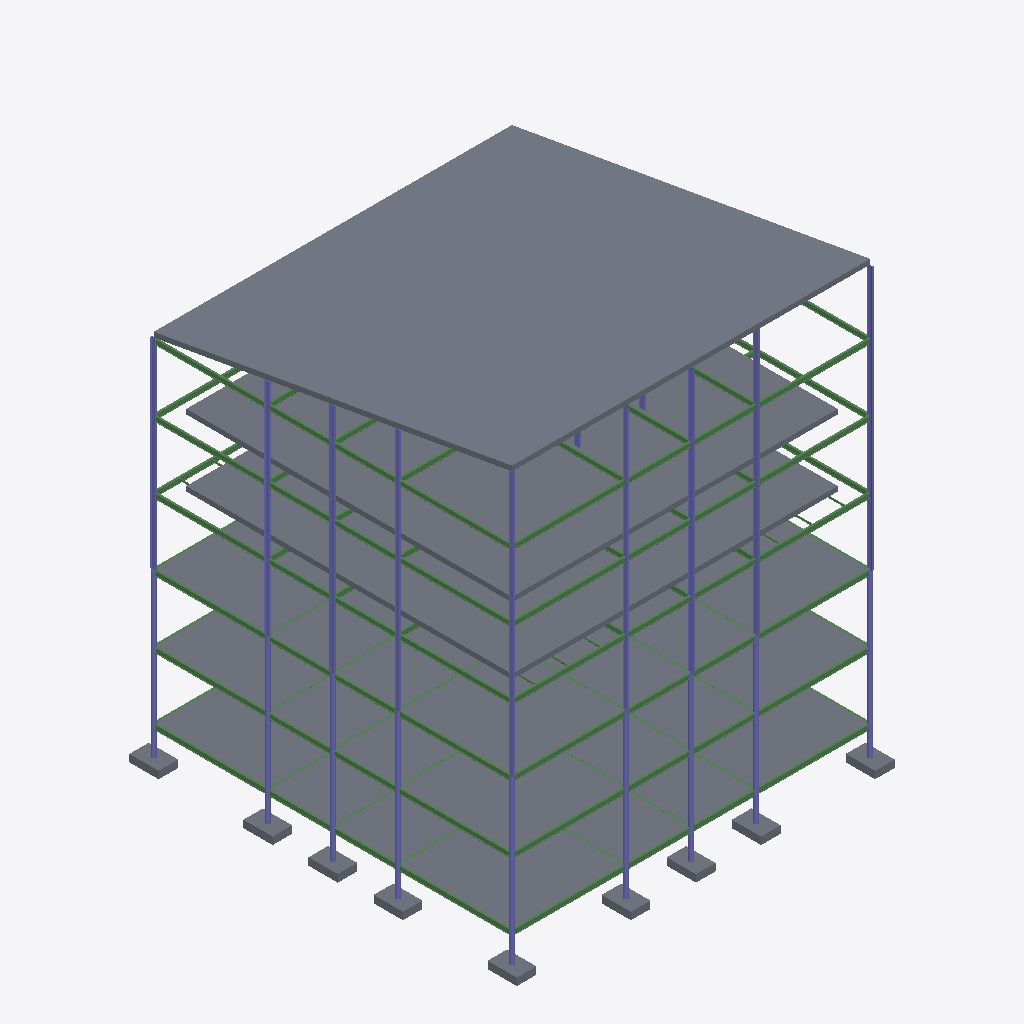
Isometric view of an IFC building model (IFC-SPF (STEP), schema IFC4, length unit millimetre), seen from the south-west, elements coloured by IFC class: 103 beams (green), 47 columns (violet), 15 slabs (grey).
Extent 23.2 m × 23.8 m × 26.9 m (x, y, z). Storeys (7): 00 Fundament at -1.80 m; 01 Poziom wejścia at 0.00 m; 02 Poziom at 4.10 m; 03 Poziom at 8.20 m; 04 Poziom at 12.30 m; 05 Poziom at 16.40 m; 06 Dach at 20.50 m. Elements (414): 252 IfcBeam, 125 IfcColumn, 31 IfcSlab, 4 IfcWall, 1 IfcDoor, 1 IfcStair.

HEADER;
FILE_DESCRIPTION(('ViewDefinition [ReferenceView_V1.2]','ExchangeRequirement [Architecture]'),'2;1');
FILE_NAME('0001','2024-10-21T08:31:24+01:00',(''),(''),'ODA SDAI 22.12','23.0.11.19 - Exporter 23.0.11.19 - Zastępczy Interfejs Użytkownika 23.0.11.19','');
FILE_SCHEMA(('IFC4'));
ENDSEC;
DATA;
#98=IFCPROJECT('32OKqhVdT2VRJ5xMAr_2nr',#20,'0001',$,$,'Nazwa projektu','Stan projektu',(#93),#90);
#130=IFCSITE('32OKqhVdT2VRJ5xMAr_2nt',#20,'Default',$,$,#129,$,$,.ELEMENT.,$,$,$,$,$);
#100=IFCBUILDING('32OKqhVdT2VRJ5xMAr_2nq',#20,'',$,$,#16,$,'',.ELEMENT.,$,$,$);
#104=IFCBUILDINGSTOREY('1u8ZIePHL6Zv8$BoC$fGiK',#20,'00 Fundament',$,'Poziom:8 mm - początek',#103,$,'00 Fundament',.ELEMENT.,-1800.0000000000007);
#107=IFCBUILDINGSTOREY('3Zu5Bv0LOHrPC10026FoQQ',#20,'01 Poziom wejścia',$,'Poziom:8 mm - początek',#106,$,'01 Poziom wejścia',.ELEMENT.,0.0);
#111=IFCBUILDINGSTOREY('15Z0v90RiHrPC20026FoKR',#20,'02 Poziom',$,'Poziom:8 mm - początek',#110,$,'02 Poziom',.ELEMENT.,4100.0);
#115=IFCBUILDINGSTOREY('1u8ZIePHL6Zv8$BoC$fGfK',#20,'03 Poziom',$,'Poziom:8 mm - początek',#114,$,'03 Poziom',.ELEMENT.,8200.0);
#119=IFCBUILDINGSTOREY('1u8ZIePHL6Zv8$BoC$fGm_',#20,'04 Poziom',$,'Poziom:8 mm - początek',#118,$,'04 Poziom',.ELEMENT.,12299.999999999998);
#123=IFCBUILDINGSTOREY('1u8ZIePHL6Zv8$BoC$fGz9',#20,'05 Poziom',$,'Poziom:8 mm - początek',#122,$,'05 Poziom',.ELEMENT.,16400.0);
#127=IFCBUILDINGSTOREY('1u8ZIePHL6Zv8$BoC$fG$j',#20,'06 Dach',$,'Poziom:8 mm - początek',#126,$,'06 Dach',.ELEMENT.,20499.999999999996);
#10838=IFCSLAB('055WOPNcfAp8OU5uz_754q',#20,'Strop:Ogólne 300 mm:346475',$,'Strop:Ogólne 300 mm',#10812,#10837,'346475',.FLOOR.);
#10792=IFCSLAB('055WOPNcfAp8OU5uz_754z',#20,'Strop:Ogólne 300 mm:346466',$,'Strop:Ogólne 300 mm',#10779,#10791,'346466',.FLOOR.);
#10659=IFCSLAB('055WOPNcfAp8OU5uz_753L',#20,'Strop:Ogólne 300 mm:346250',$,'Strop:Ogólne 300 mm',#10643,#10658,'346250',.FLOOR.);
#10700=IFCSLAB('055WOPNcfAp8OU5uz_752V',#20,'Strop:Ogólne 300 mm:346304',$,'Strop:Ogólne 300 mm',#10682,#10699,'346304',.FLOOR.);
#10732=IFCSLAB('055WOPNcfAp8OU5uz_752M',#20,'Strop:Ogólne 300 mm:346313',$,'Strop:Ogólne 300 mm',#10714,#10731,'346313',.FLOOR.);
#10759=IFCSLAB('055WOPNcfAp8OU5uz_752_',#20,'Strop:Ogólne 300 mm:346337',$,'Strop:Ogólne 300 mm',#10746,#10758,'346337',.FLOOR.);
#3043=IFCCOLUMN('3XDUxkemvFtOoXkMvlfkAj',#20,'Słup IN:IN300:344998',$,'Słup IN:IN300',#3042,#3039,'344998',.COLUMN.);
#3113=IFCCOLUMN('3XDUxkemvFtOoXkMvlfkAZ',#20,'Słup IN:IN300:345000',$,'Słup IN:IN300',#3112,#3109,'345000',.COLUMN.);
#3078=IFCCOLUMN('3XDUxkemvFtOoXkMvlfkAi',#20,'Słup IN:IN300:344999',$,'Słup IN:IN300',#3077,#3074,'344999',.COLUMN.);
#9691=IFCSLAB('31q4j6XKHAGPXeTS96aRaw',#20,'Prostokąt-Podstawy_M:1800 x 1200 x 450mm:346019',$,'Prostokąt-Podstawy_M:1800 x 1200 x 450mm',#9681,#9690,'346019',.BASESLAB.);
#10201=IFCSLAB('31q4j6XKHAGPXeTS96aRaj',#20,'Prostokąt-Podstawy_M:1800 x 1200 x 450mm:346036',$,'Prostokąt-Podstawy_M:1800 x 1200 x 450mm',#10191,#10200,'346036',.BASESLAB.);
#9841=IFCSLAB('31q4j6XKHAGPXeTS96aRan',#20,'Prostokąt-Podstawy_M:1800 x 1200 x 450mm:346024',$,'Prostokąt-Podstawy_M:1800 x 1200 x 450mm',#9831,#9840,'346024',.BASESLAB.);
#9991=IFCSLAB('31q4j6XKHAGPXeTS96aRaq',#20,'Prostokąt-Podstawy_M:1800 x 1200 x 450mm:346029',$,'Prostokąt-Podstawy_M:1800 x 1200 x 450mm',#9981,#9990,'346029',.BASESLAB.);
#10171=IFCSLAB('31q4j6XKHAGPXeTS96aRag',#20,'Prostokąt-Podstawy_M:1800 x 1200 x 450mm:346035',$,'Prostokąt-Podstawy_M:1800 x 1200 x 450mm',#10161,#10170,'346035',.BASESLAB.);
#10231=IFCSLAB('31q4j6XKHAGPXeTS96aRai',#20,'Prostokąt-Podstawy_M:1800 x 1200 x 450mm:346037',$,'Prostokąt-Podstawy_M:1800 x 1200 x 450mm',#10221,#10230,'346037',.BASESLAB.);
#10141=IFCSLAB('31q4j6XKHAGPXeTS96aRah',#20,'Prostokąt-Podstawy_M:1800 x 1200 x 450mm:346034',$,'Prostokąt-Podstawy_M:1800 x 1200 x 450mm',#10131,#10140,'346034',.BASESLAB.);
#10261=IFCSLAB('31q4j6XKHAGPXeTS96aRal',#20,'Prostokąt-Podstawy_M:1800 x 1200 x 450mm:346038',$,'Prostokąt-Podstawy_M:1800 x 1200 x 450mm',#10251,#10260,'346038',.BASESLAB.);
#10291=IFCSLAB('31q4j6XKHAGPXeTS96aRak',#20,'Prostokąt-Podstawy_M:1800 x 1200 x 450mm:346039',$,'Prostokąt-Podstawy_M:1800 x 1200 x 450mm',#10281,#10290,'346039',.BASESLAB.);
#3183=IFCCOLUMN('3XDUxkemvFtOoXkMvlfkAX',#20,'Słup IN:IN300:345002',$,'Słup IN:IN300',#3182,#3179,'345002',.COLUMN.);
#3148=IFCCOLUMN('3XDUxkemvFtOoXkMvlfkAY',#20,'Słup IN:IN300:345001',$,'Słup IN:IN300',#3147,#3144,'345001',.COLUMN.);
#6866=IFCBEAM('2fV1rm6Tf7b88rfbLA3FZo',#20,'IN:IN300:345442',$,'IN:IN300',#6865,#6862,'345442',.BEAM.);
#8965=IFCBEAM('2fV1rm6Tf7b88rfbLA3FWe',#20,'IN:IN300:345528',$,'IN:IN300',#8964,#8961,'345528',.BEAM.);
#7925=IFCBEAM('2fV1rm6Tf7b88rfbLA3FWV',#20,'IN:IN300:345487',$,'IN:IN300',#7924,#7921,'345487',.BEAM.);
#8003=IFCBEAM('2fV1rm6Tf7b88rfbLA3FW2',#20,'IN:IN300:345490',$,'IN:IN300',#8002,#7999,'345490',.BEAM.);
#9043=IFCBEAM('2fV1rm6Tf7b88rfbLA3FWh',#20,'IN:IN300:345531',$,'IN:IN300',#9042,#9039,'345531',.BEAM.);
#3225=IFCBEAM('0Gi7yG0wDFFO2e6YpalzON',#20,'IN:IN300:345074',$,'IN:IN300',#3224,#3221,'345074',.BEAM.);
#3689=IFCBEAM('0Gi7yG0wDFFO2e6Ypalz7F',#20,'IN:IN300:345130',$,'IN:IN300',#3688,#3685,'345130',.BEAM.);
#6944=IFCBEAM('2fV1rm6Tf7b88rfbLA3FZr',#20,'IN:IN300:345445',$,'IN:IN300',#6943,#6940,'345445',.BEAM.);
#3767=IFCBEAM('0Gi7yG0wDFFO2e6Ypalz78',#20,'IN:IN300:345133',$,'IN:IN300',#3766,#3763,'345133',.BEAM.);
#4209=IFCBEAM('0Gi7yG0wDFFO2e6Ypalz7R',#20,'IN:IN300:345150',$,'IN:IN300',#4208,#4205,'345150',.BEAM.);
#4807=IFCBEAM('2fV1rm6Tf7b88rfbLA3FY2',#20,'IN:IN300:345362',$,'IN:IN300',#4806,#4803,'345362',.BEAM.);
#5249=IFCBEAM('2fV1rm6Tf7b88rfbLA3FYp',#20,'IN:IN300:345379',$,'IN:IN300',#5248,#5245,'345379',.BEAM.);
#5327=IFCBEAM('2fV1rm6Tf7b88rfbLA3FYu',#20,'IN:IN300:345384',$,'IN:IN300',#5326,#5323,'345384',.BEAM.);
#5769=IFCBEAM('2fV1rm6Tf7b88rfbLA3FYf',#20,'IN:IN300:345401',$,'IN:IN300',#5768,#5765,'345401',.BEAM.);
#4287=IFCBEAM('2fV1rm6Tf7b88rfbLA3Fbk',#20,'IN:IN300:345342',$,'IN:IN300',#4286,#4283,'345342',.BEAM.);
#4729=IFCBEAM('2fV1rm6Tf7b88rfbLA3FYV',#20,'IN:IN300:345359',$,'IN:IN300',#4728,#4725,'345359',.BEAM.);
#5847=IFCBEAM('2fV1rm6Tf7b88rfbLA3FYi',#20,'IN:IN300:345404',$,'IN:IN300',#5846,#5843,'345404',.BEAM.);
#6289=IFCBEAM('2fV1rm6Tf7b88rfbLA3FZT',#20,'IN:IN300:345421',$,'IN:IN300',#6288,#6285,'345421',.BEAM.);
#8523=IFCBEAM('2fV1rm6Tf7b88rfbLA3FWt',#20,'IN:IN300:345511',$,'IN:IN300',#8522,#8519,'345511',.BEAM.);
#6385=IFCBEAM('2fV1rm6Tf7b88rfbLA3FZ1',#20,'IN:IN300:345425',$,'IN:IN300',#6384,#6381,'345425',.BEAM.);
#7483=IFCBEAM('2fV1rm6Tf7b88rfbLA3FZk',#20,'IN:IN300:345470',$,'IN:IN300',#7482,#7479,'345470',.BEAM.);
#8445=IFCBEAM('2fV1rm6Tf7b88rfbLA3FWp',#20,'IN:IN300:345507',$,'IN:IN300',#8444,#8441,'345507',.BEAM.);
#7405=IFCBEAM('2fV1rm6Tf7b88rfbLA3FZc',#20,'IN:IN300:345462',$,'IN:IN300',#7404,#7401,'345462',.BEAM.);
#9485=IFCBEAM('2fV1rm6Tf7b88rfbLA3FXS',#20,'IN:IN300:345548',$,'IN:IN300',#9484,#9481,'345548',.BEAM.);
#8107=IFCBEAM('2fV1rm6Tf7b88rfbLA3FW6',#20,'IN:IN300:345494',$,'IN:IN300',#8106,#8103,'345494',.BEAM.);
#2833=IFCCOLUMN('3XDUxkemvFtOoXkMvlfkAh',#20,'Słup IN:IN300:344992',$,'Słup IN:IN300',#2832,#2829,'344992',.COLUMN.);
#3008=IFCCOLUMN('3XDUxkemvFtOoXkMvlfkAk',#20,'Słup IN:IN300:344997',$,'Słup IN:IN300',#3007,#3004,'344997',.COLUMN.);
#2658=IFCCOLUMN('3XDUxkemvFtOoXkMvlfkAG',#20,'Słup IN:IN300:344987',$,'Słup IN:IN300',#2657,#2654,'344987',.COLUMN.);
#679=IFCCOLUMN('3XDUxkemvFtOoXkMvlffvt',#20,'Słup RO (EN 10210-2):RO273x25:343932',$,'Słup RO (EN 10210-2):RO273x25',#678,#675,'343932',.COLUMN.);
#364=IFCCOLUMN('3XDUxkemvFtOoXkMvlffvc',#20,'Słup RO (EN 10210-2):RO273x25:343917',$,'Słup RO (EN 10210-2):RO273x25',#363,#360,'343917',.COLUMN.);
#469=IFCCOLUMN('3XDUxkemvFtOoXkMvlffvv',#20,'Słup RO (EN 10210-2):RO273x25:343922',$,'Słup RO (EN 10210-2):RO273x25',#468,#465,'343922',.COLUMN.);
#574=IFCCOLUMN('3XDUxkemvFtOoXkMvlffvy',#20,'Słup RO (EN 10210-2):RO273x25:343927',$,'Słup RO (EN 10210-2):RO273x25',#573,#570,'343927',.COLUMN.);
#616=IFCCOLUMN('3XDUxkemvFtOoXkMvlffvo',#20,'Słup RO (EN 10210-2):RO273x25:343929',$,'Słup RO (EN 10210-2):RO273x25',#615,#612,'343929',.COLUMN.);
#637=IFCCOLUMN('3XDUxkemvFtOoXkMvlffvn',#20,'Słup RO (EN 10210-2):RO273x25:343930',$,'Słup RO (EN 10210-2):RO273x25',#636,#633,'343930',.COLUMN.);
#658=IFCCOLUMN('3XDUxkemvFtOoXkMvlffvm',#20,'Słup RO (EN 10210-2):RO273x25:343931',$,'Słup RO (EN 10210-2):RO273x25',#657,#654,'343931',.COLUMN.);
#259=IFCCOLUMN('3XDUxkemvFtOoXkMvlffvZ',#20,'Słup RO (EN 10210-2):RO273x25:343912',$,'Słup RO (EN 10210-2):RO273x25',#258,#255,'343912',.COLUMN.);
#595=IFCCOLUMN('3XDUxkemvFtOoXkMvlffvp',#20,'Słup RO (EN 10210-2):RO273x25:343928',$,'Słup RO (EN 10210-2):RO273x25',#594,#591,'343928',.COLUMN.);
#7067=IFCBEAM('2fV1rm6Tf7b88rfbLA3FZv',#20,'IN:IN300:345449',$,'IN:IN300',#7066,#7063,'345449',.BEAM.);
#7509=IFCBEAM('2fV1rm6Tf7b88rfbLA3FZl',#20,'IN:IN300:345471',$,'IN:IN300',#7508,#7505,'345471',.BEAM.);
#6430=IFCBEAM('2fV1rm6Tf7b88rfbLA3FZ2',#20,'IN:IN300:345426',$,'IN:IN300',#6429,#6426,'345426',.BEAM.);
#1350=IFCCOLUMN('3XDUxkemvFtOoXkMvlfk9N',#20,'Słup IN:IN300:344924',$,'Słup IN:IN300',#1349,#1346,'344924',.COLUMN.);
#1560=IFCCOLUMN('3XDUxkemvFtOoXkMvlfk9j',#20,'Słup IN:IN300:344934',$,'Słup IN:IN300',#1559,#1556,'344934',.COLUMN.);
#1889=IFCCOLUMN('3XDUxkemvFtOoXkMvlfk9o',#20,'Słup IN:IN300:344953',$,'Słup IN:IN300',#1888,#1885,'344953',.COLUMN.);
#2483=IFCCOLUMN('3XDUxkemvFtOoXkMvlfkAT',#20,'Słup IN:IN300:344982',$,'Słup IN:IN300',#2482,#2479,'344982',.COLUMN.);
#2099=IFCCOLUMN('3XDUxkemvFtOoXkMvlfkA8',#20,'Słup IN:IN300:344963',$,'Słup IN:IN300',#2098,#2095,'344963',.COLUMN.);
#1455=IFCCOLUMN('3XDUxkemvFtOoXkMvlfk9g',#20,'Słup IN:IN300:344929',$,'Słup IN:IN300',#1454,#1451,'344929',.COLUMN.);
#1994=IFCCOLUMN('3XDUxkemvFtOoXkMvlfk9r',#20,'Słup IN:IN300:344958',$,'Słup IN:IN300',#1993,#1990,'344958',.COLUMN.);
#1686=IFCCOLUMN('3XDUxkemvFtOoXkMvlfk9d',#20,'Słup IN:IN300:344940',$,'Słup IN:IN300',#1685,#1682,'344940',.COLUMN.);
#1707=IFCCOLUMN('3XDUxkemvFtOoXkMvlfk9c',#20,'Słup IN:IN300:344941',$,'Słup IN:IN300',#1706,#1703,'344941',.COLUMN.);
#2225=IFCCOLUMN('3XDUxkemvFtOoXkMvlfkA2',#20,'Słup IN:IN300:344969',$,'Słup IN:IN300',#2224,#2221,'344969',.COLUMN.);
#1728=IFCCOLUMN('3XDUxkemvFtOoXkMvlfk9b',#20,'Słup IN:IN300:344942',$,'Słup IN:IN300',#1727,#1724,'344942',.COLUMN.);
#2246=IFCCOLUMN('3XDUxkemvFtOoXkMvlfkA1',#20,'Słup IN:IN300:344970',$,'Słup IN:IN300',#2245,#2242,'344970',.COLUMN.);
#2267=IFCCOLUMN('3XDUxkemvFtOoXkMvlfkA0',#20,'Słup IN:IN300:344971',$,'Słup IN:IN300',#2266,#2263,'344971',.COLUMN.);
#6892=IFCBEAM('2fV1rm6Tf7b88rfbLA3FZp',#20,'IN:IN300:345443',$,'IN:IN300',#6891,#6888,'345443',.BEAM.);
#7951=IFCBEAM('2fV1rm6Tf7b88rfbLA3FW0',#20,'IN:IN300:345488',$,'IN:IN300',#7950,#7947,'345488',.BEAM.);
#8991=IFCBEAM('2fV1rm6Tf7b88rfbLA3FWf',#20,'IN:IN300:345529',$,'IN:IN300',#8990,#8987,'345529',.BEAM.);
#9147=IFCBEAM('2fV1rm6Tf7b88rfbLA3FWl',#20,'IN:IN300:345535',$,'IN:IN300',#9146,#9143,'345535',.BEAM.);
#9459=IFCBEAM('2fV1rm6Tf7b88rfbLA3FXR',#20,'IN:IN300:345547',$,'IN:IN300',#9458,#9455,'345547',.BEAM.);
#4755=IFCBEAM('2fV1rm6Tf7b88rfbLA3FY0',#20,'IN:IN300:345360',$,'IN:IN300',#4754,#4751,'345360',.BEAM.);
#4781=IFCBEAM('2fV1rm6Tf7b88rfbLA3FY1',#20,'IN:IN300:345361',$,'IN:IN300',#4780,#4777,'345361',.BEAM.);
#5275=IFCBEAM('2fV1rm6Tf7b88rfbLA3FYq',#20,'IN:IN300:345380',$,'IN:IN300',#5274,#5271,'345380',.BEAM.);
#5301=IFCBEAM('2fV1rm6Tf7b88rfbLA3FYr',#20,'IN:IN300:345381',$,'IN:IN300',#5300,#5297,'345381',.BEAM.);
#6918=IFCBEAM('2fV1rm6Tf7b88rfbLA3FZq',#20,'IN:IN300:345444',$,'IN:IN300',#6917,#6914,'345444',.BEAM.);
#7977=IFCBEAM('2fV1rm6Tf7b88rfbLA3FW1',#20,'IN:IN300:345489',$,'IN:IN300',#7976,#7973,'345489',.BEAM.);
#9017=IFCBEAM('2fV1rm6Tf7b88rfbLA3FWg',#20,'IN:IN300:345530',$,'IN:IN300',#9016,#9013,'345530',.BEAM.);
#3715=IFCBEAM('0Gi7yG0wDFFO2e6Ypalz7E',#20,'IN:IN300:345131',$,'IN:IN300',#3714,#3711,'345131',.BEAM.);
#3741=IFCBEAM('0Gi7yG0wDFFO2e6Ypalz79',#20,'IN:IN300:345132',$,'IN:IN300',#3740,#3737,'345132',.BEAM.);
#4235=IFCBEAM('0Gi7yG0wDFFO2e6Ypalz7Q',#20,'IN:IN300:345151',$,'IN:IN300',#4234,#4231,'345151',.BEAM.);
#4261=IFCBEAM('0Gi7yG0wDFFO2e6Ypalz6b',#20,'IN:IN300:345152',$,'IN:IN300',#4260,#4257,'345152',.BEAM.);
#5795=IFCBEAM('2fV1rm6Tf7b88rfbLA3FYg',#20,'IN:IN300:345402',$,'IN:IN300',#5794,#5791,'345402',.BEAM.);
#6341=IFCBEAM('2fV1rm6Tf7b88rfbLA3FZV',#20,'IN:IN300:345423',$,'IN:IN300',#6340,#6337,'345423',.BEAM.);
#8497=IFCBEAM('2fV1rm6Tf7b88rfbLA3FWr',#20,'IN:IN300:345509',$,'IN:IN300',#8496,#8493,'345509',.BEAM.);
#9537=IFCBEAM('2fV1rm6Tf7b88rfbLA3FXU',#20,'IN:IN300:345550',$,'IN:IN300',#9536,#9533,'345550',.BEAM.);
#6315=IFCBEAM('2fV1rm6Tf7b88rfbLA3FZU',#20,'IN:IN300:345422',$,'IN:IN300',#6314,#6311,'345422',.BEAM.);
#7457=IFCBEAM('2fV1rm6Tf7b88rfbLA3FZe',#20,'IN:IN300:345464',$,'IN:IN300',#7456,#7453,'345464',.BEAM.);
#5821=IFCBEAM('2fV1rm6Tf7b88rfbLA3FYh',#20,'IN:IN300:345403',$,'IN:IN300',#5820,#5817,'345403',.BEAM.);
#9511=IFCBEAM('2fV1rm6Tf7b88rfbLA3FXT',#20,'IN:IN300:345549',$,'IN:IN300',#9510,#9507,'345549',.BEAM.);
#7431=IFCBEAM('2fV1rm6Tf7b88rfbLA3FZd',#20,'IN:IN300:345463',$,'IN:IN300',#7430,#7427,'345463',.BEAM.);
#8471=IFCBEAM('2fV1rm6Tf7b88rfbLA3FWq',#20,'IN:IN300:345508',$,'IN:IN300',#8470,#8467,'345508',.BEAM.);
#9355=IFCBEAM('2fV1rm6Tf7b88rfbLA3FXN',#20,'IN:IN300:345543',$,'IN:IN300',#9354,#9351,'345543',.BEAM.);
#1230=IFCCOLUMN('3XDUxkemvFtOoXkMvlfk9O',#20,'Słup RO (EN 10210-2):RO273x25:344915',$,'Słup RO (EN 10210-2):RO273x25',#1229,#1226,'344915',.COLUMN.);
#9251=IFCBEAM('2fV1rm6Tf7b88rfbLA3FXJ',#20,'IN:IN300:345539',$,'IN:IN300',#9250,#9247,'345539',.BEAM.);
#1770=IFCCOLUMN('3XDUxkemvFtOoXkMvlfk9x',#20,'Słup IN:IN300:344944',$,'Słup IN:IN300',#1769,#1766,'344944',.COLUMN.);
#2309=IFCCOLUMN('3XDUxkemvFtOoXkMvlfkA6',#20,'Słup IN:IN300:344973',$,'Słup IN:IN300',#2308,#2305,'344973',.COLUMN.);
#810=IFCCOLUMN('3XDUxkemvFtOoXkMvlfk8q',#20,'Słup RO (EN 10210-2):RO273x25:344895',$,'Słup RO (EN 10210-2):RO273x25',#809,#806,'344895',.COLUMN.);
#2204=IFCCOLUMN('3XDUxkemvFtOoXkMvlfkA3',#20,'Słup IN:IN300:344968',$,'Słup IN:IN300',#2203,#2200,'344968',.COLUMN.);
#1665=IFCCOLUMN('3XDUxkemvFtOoXkMvlfk9W',#20,'Słup IN:IN300:344939',$,'Słup IN:IN300',#1664,#1661,'344939',.COLUMN.);
#1125=IFCCOLUMN('3XDUxkemvFtOoXkMvlfk95',#20,'Słup RO (EN 10210-2):RO273x25:344910',$,'Słup RO (EN 10210-2):RO273x25',#1124,#1121,'344910',.COLUMN.);
#1146=IFCCOLUMN('3XDUxkemvFtOoXkMvlfk94',#20,'Słup RO (EN 10210-2):RO273x25:344911',$,'Słup RO (EN 10210-2):RO273x25',#1145,#1142,'344911',.COLUMN.);
#1020=IFCCOLUMN('3XDUxkemvFtOoXkMvlfk92',#20,'Słup RO (EN 10210-2):RO273x25:344905',$,'Słup RO (EN 10210-2):RO273x25',#1019,#1016,'344905',.COLUMN.);
#1209=IFCCOLUMN('3XDUxkemvFtOoXkMvlfk9P',#20,'Słup RO (EN 10210-2):RO273x25:344914',$,'Słup RO (EN 10210-2):RO273x25',#1208,#1205,'344914',.COLUMN.);
#915=IFCCOLUMN('3XDUxkemvFtOoXkMvlfk9F',#20,'Słup RO (EN 10210-2):RO273x25:344900',$,'Słup RO (EN 10210-2):RO273x25',#914,#911,'344900',.COLUMN.);
#1188=IFCCOLUMN('3XDUxkemvFtOoXkMvlfk9Q',#20,'Słup RO (EN 10210-2):RO273x25:344913',$,'Słup RO (EN 10210-2):RO273x25',#1187,#1184,'344913',.COLUMN.);
#1167=IFCCOLUMN('3XDUxkemvFtOoXkMvlfk9R',#20,'Słup RO (EN 10210-2):RO273x25:344912',$,'Słup RO (EN 10210-2):RO273x25',#1166,#1163,'344912',.COLUMN.);
#2288=IFCCOLUMN('3XDUxkemvFtOoXkMvlfkA7',#20,'Słup IN:IN300:344972',$,'Słup IN:IN300',#2287,#2284,'344972',.COLUMN.);
#1749=IFCCOLUMN('3XDUxkemvFtOoXkMvlfk9a',#20,'Słup IN:IN300:344943',$,'Słup IN:IN300',#1748,#1745,'344943',.COLUMN.);
#8861=IFCBEAM('2fV1rm6Tf7b88rfbLA3FWa',#20,'IN:IN300:345524',$,'IN:IN300',#8860,#8857,'345524',.BEAM.);
#8757=IFCBEAM('2fV1rm6Tf7b88rfbLA3FWW',#20,'IN:IN300:345520',$,'IN:IN300',#8756,#8753,'345520',.BEAM.);
#8653=IFCBEAM('2fV1rm6Tf7b88rfbLA3FWy',#20,'IN:IN300:345516',$,'IN:IN300',#8652,#8649,'345516',.BEAM.);
#5353=IFCBEAM('2fV1rm6Tf7b88rfbLA3FYv',#20,'IN:IN300:345385',$,'IN:IN300',#5352,#5349,'345385',.BEAM.);
#5665=IFCBEAM('2fV1rm6Tf7b88rfbLA3FYb',#20,'IN:IN300:345397',$,'IN:IN300',#5664,#5661,'345397',.BEAM.);
#5951=IFCBEAM('2fV1rm6Tf7b88rfbLA3FZG',#20,'IN:IN300:345408',$,'IN:IN300',#5950,#5947,'345408',.BEAM.);
#6263=IFCBEAM('2fV1rm6Tf7b88rfbLA3FZS',#20,'IN:IN300:345420',$,'IN:IN300',#6262,#6259,'345420',.BEAM.);
#3377=IFCBEAM('0Gi7yG0wDFFO2e6Ypalz7x',#20,'IN:IN300:345118',$,'IN:IN300',#3376,#3373,'345118',.BEAM.);
#3975=IFCBEAM('0Gi7yG0wDFFO2e6Ypalz7G',#20,'IN:IN300:345141',$,'IN:IN300',#3974,#3971,'345141',.BEAM.);
#4417=IFCBEAM('2fV1rm6Tf7b88rfbLA3FYJ',#20,'IN:IN300:345347',$,'IN:IN300',#4416,#4413,'345347',.BEAM.);
#4521=IFCBEAM('2fV1rm6Tf7b88rfbLA3FYN',#20,'IN:IN300:345351',$,'IN:IN300',#4520,#4517,'345351',.BEAM.);
#4625=IFCBEAM('2fV1rm6Tf7b88rfbLA3FYR',#20,'IN:IN300:345355',$,'IN:IN300',#4624,#4621,'345355',.BEAM.);
#5015=IFCBEAM('2fV1rm6Tf7b88rfbLA3FYA',#20,'IN:IN300:345370',$,'IN:IN300',#5014,#5011,'345370',.BEAM.);
#5119=IFCBEAM('2fV1rm6Tf7b88rfbLA3FYE',#20,'IN:IN300:345374',$,'IN:IN300',#5118,#5115,'345374',.BEAM.);
#5223=IFCBEAM('2fV1rm6Tf7b88rfbLA3FYo',#20,'IN:IN300:345378',$,'IN:IN300',#5222,#5219,'345378',.BEAM.);
#5457=IFCBEAM('2fV1rm6Tf7b88rfbLA3FYz',#20,'IN:IN300:345389',$,'IN:IN300',#5456,#5453,'345389',.BEAM.);
#6055=IFCBEAM('2fV1rm6Tf7b88rfbLA3FZK',#20,'IN:IN300:345412',$,'IN:IN300',#6054,#6051,'345412',.BEAM.);
#3254=IFCBEAM('0Gi7yG0wDFFO2e6Ypalz7z',#20,'IN:IN300:345112',$,'IN:IN300',#3253,#3250,'345112',.BEAM.);
#3481=IFCBEAM('0Gi7yG0wDFFO2e6Ypalz77',#20,'IN:IN300:345122',$,'IN:IN300',#3480,#3477,'345122',.BEAM.);
#3871=IFCBEAM('0Gi7yG0wDFFO2e6Ypalz7K',#20,'IN:IN300:345137',$,'IN:IN300',#3870,#3867,'345137',.BEAM.);
#4079=IFCBEAM('0Gi7yG0wDFFO2e6Ypalz7S',#20,'IN:IN300:345145',$,'IN:IN300',#4078,#4075,'345145',.BEAM.);
#5561=IFCBEAM('2fV1rm6Tf7b88rfbLA3FYX',#20,'IN:IN300:345393',$,'IN:IN300',#5560,#5557,'345393',.BEAM.);
#6159=IFCBEAM('2fV1rm6Tf7b88rfbLA3FZO',#20,'IN:IN300:345416',$,'IN:IN300',#6158,#6155,'345416',.BEAM.);
#3585=IFCBEAM('0Gi7yG0wDFFO2e6Ypalz73',#20,'IN:IN300:345126',$,'IN:IN300',#3584,#3581,'345126',.BEAM.);
#4183=IFCBEAM('0Gi7yG0wDFFO2e6Ypalz7O',#20,'IN:IN300:345149',$,'IN:IN300',#4182,#4179,'345149',.BEAM.);
#4313=IFCBEAM('2fV1rm6Tf7b88rfbLA3Fbl',#20,'IN:IN300:345343',$,'IN:IN300',#4312,#4309,'345343',.BEAM.);
#4911=IFCBEAM('2fV1rm6Tf7b88rfbLA3FY6',#20,'IN:IN300:345366',$,'IN:IN300',#4910,#4907,'345366',.BEAM.);
#6762=IFCBEAM('2fV1rm6Tf7b88rfbLA3FZE',#20,'IN:IN300:345438',$,'IN:IN300',#6761,#6758,'345438',.BEAM.);
#7821=IFCBEAM('2fV1rm6Tf7b88rfbLA3FWR',#20,'IN:IN300:345483',$,'IN:IN300',#7820,#7817,'345483',.BEAM.);
#6554=IFCBEAM('2fV1rm6Tf7b88rfbLA3FZ6',#20,'IN:IN300:345430',$,'IN:IN300',#6553,#6550,'345430',.BEAM.);
#7171=IFCBEAM('2fV1rm6Tf7b88rfbLA3FZz',#20,'IN:IN300:345453',$,'IN:IN300',#7170,#7167,'345453',.BEAM.);
#7379=IFCBEAM('2fV1rm6Tf7b88rfbLA3FZb',#20,'IN:IN300:345461',$,'IN:IN300',#7378,#7375,'345461',.BEAM.);
#8419=IFCBEAM('2fV1rm6Tf7b88rfbLA3FWo',#20,'IN:IN300:345506',$,'IN:IN300',#8418,#8415,'345506',.BEAM.);
#7613=IFCBEAM('2fV1rm6Tf7b88rfbLA3FWJ',#20,'IN:IN300:345475',$,'IN:IN300',#7612,#7609,'345475',.BEAM.);
#7717=IFCBEAM('2fV1rm6Tf7b88rfbLA3FWN',#20,'IN:IN300:345479',$,'IN:IN300',#7716,#7713,'345479',.BEAM.);
#8211=IFCBEAM('2fV1rm6Tf7b88rfbLA3FWA',#20,'IN:IN300:345498',$,'IN:IN300',#8210,#8207,'345498',.BEAM.);
#8315=IFCBEAM('2fV1rm6Tf7b88rfbLA3FWE',#20,'IN:IN300:345502',$,'IN:IN300',#8314,#8311,'345502',.BEAM.);
#6658=IFCBEAM('2fV1rm6Tf7b88rfbLA3FZA',#20,'IN:IN300:345434',$,'IN:IN300',#6657,#6654,'345434',.BEAM.);
#7275=IFCBEAM('2fV1rm6Tf7b88rfbLA3FZX',#20,'IN:IN300:345457',$,'IN:IN300',#7274,#7271,'345457',.BEAM.);
#8081=IFCBEAM('2fV1rm6Tf7b88rfbLA3FW5',#20,'IN:IN300:345493',$,'IN:IN300',#8080,#8077,'345493',.BEAM.);
#2903=IFCCOLUMN('3XDUxkemvFtOoXkMvlfkAf',#20,'Słup IN:IN300:344994',$,'Słup IN:IN300',#2902,#2899,'344994',.COLUMN.);
#2938=IFCCOLUMN('3XDUxkemvFtOoXkMvlfkAe',#20,'Słup IN:IN300:344995',$,'Słup IN:IN300',#2937,#2934,'344995',.COLUMN.);
#7899=IFCBEAM('2fV1rm6Tf7b88rfbLA3FWU',#20,'IN:IN300:345486',$,'IN:IN300',#7898,#7895,'345486',.BEAM.);
#10468=IFCBEAM('055WOPNcfAp8OU5uz_750r',#20,'IN:IN100:346218',$,'IN:IN100',#10467,#10464,'346218',.BEAM.);
#10494=IFCBEAM('055WOPNcfAp8OU5uz_750h',#20,'IN:IN100:346228',$,'IN:IN100',#10493,#10490,'346228',.BEAM.);
#10416=IFCBEAM('055WOPNcfAp8OU5uz_750t',#20,'IN:IN100:346216',$,'IN:IN100',#10415,#10412,'346216',.BEAM.);
#10442=IFCBEAM('055WOPNcfAp8OU5uz_750s',#20,'IN:IN100:346217',$,'IN:IN100',#10441,#10438,'346217',.BEAM.);
#10520=IFCBEAM('055WOPNcfAp8OU5uz_750g',#20,'IN:IN100:346229',$,'IN:IN100',#10519,#10516,'346229',.BEAM.);
#10546=IFCBEAM('055WOPNcfAp8OU5uz_750f',#20,'IN:IN100:346230',$,'IN:IN100',#10545,#10542,'346230',.BEAM.);
ENDSEC;